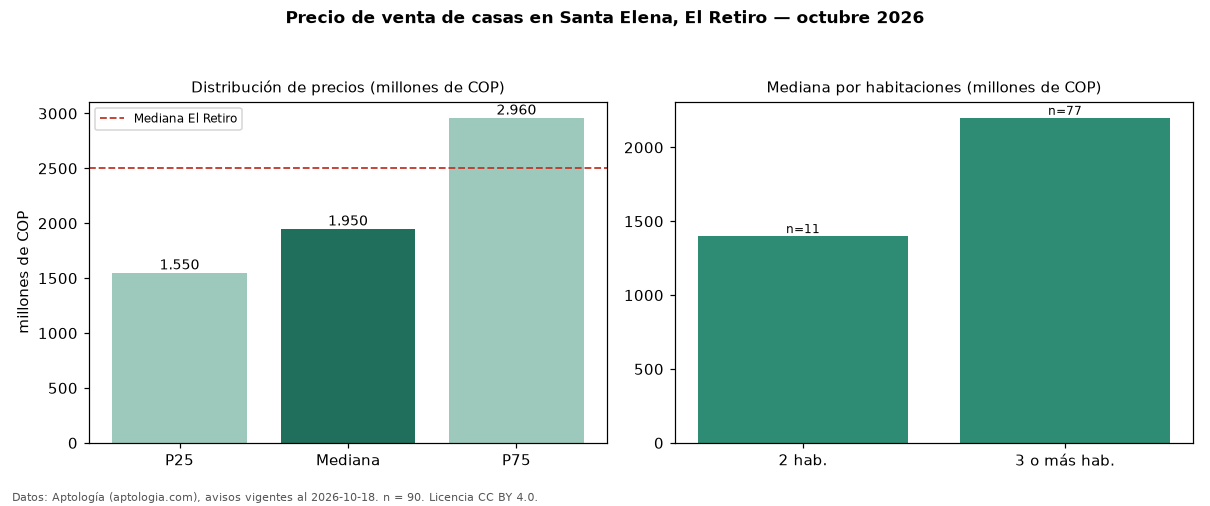

The file beside this chart, header and first rows:
seccion, metrica, valor, moneda, n
precio, p25, 1550000000, COP, 90
precio, mediana, 1950000000, COP, 90
precio, p75, 2960227375, COP, 90
precio, minimo, 1000000000, COP, 90
precio, maximo, 7500000000, COP, 90
m2, mediana_precio_m2, 7500000, COP, 77
m2, area_mediana_m2, 260.0, m2, 77
admin, mediana_admin_mes, 603000, COP, 41
banos, mediana_banos, 4.0, , 
parqueadero, pct_con_parqueadero, 100.0, %, 87
estrato, estrato_mas_frecuente, 5, , 85
habitaciones, 2, 1400000000, COP, 11
habitaciones, 3+, 2200000000, COP, 77
ciudad, mediana_ciudad_referencia, 2500000000, COP, 
ciudad, mediana_m2_ciudad, 7842105, COP, 
fuente, fecha_datos, 2026-10-18, , 
fuente, atribucion, https://www.aptologia.com/casas-en-venta…, , 
fuente, licencia, CC BY 4.0, , 
